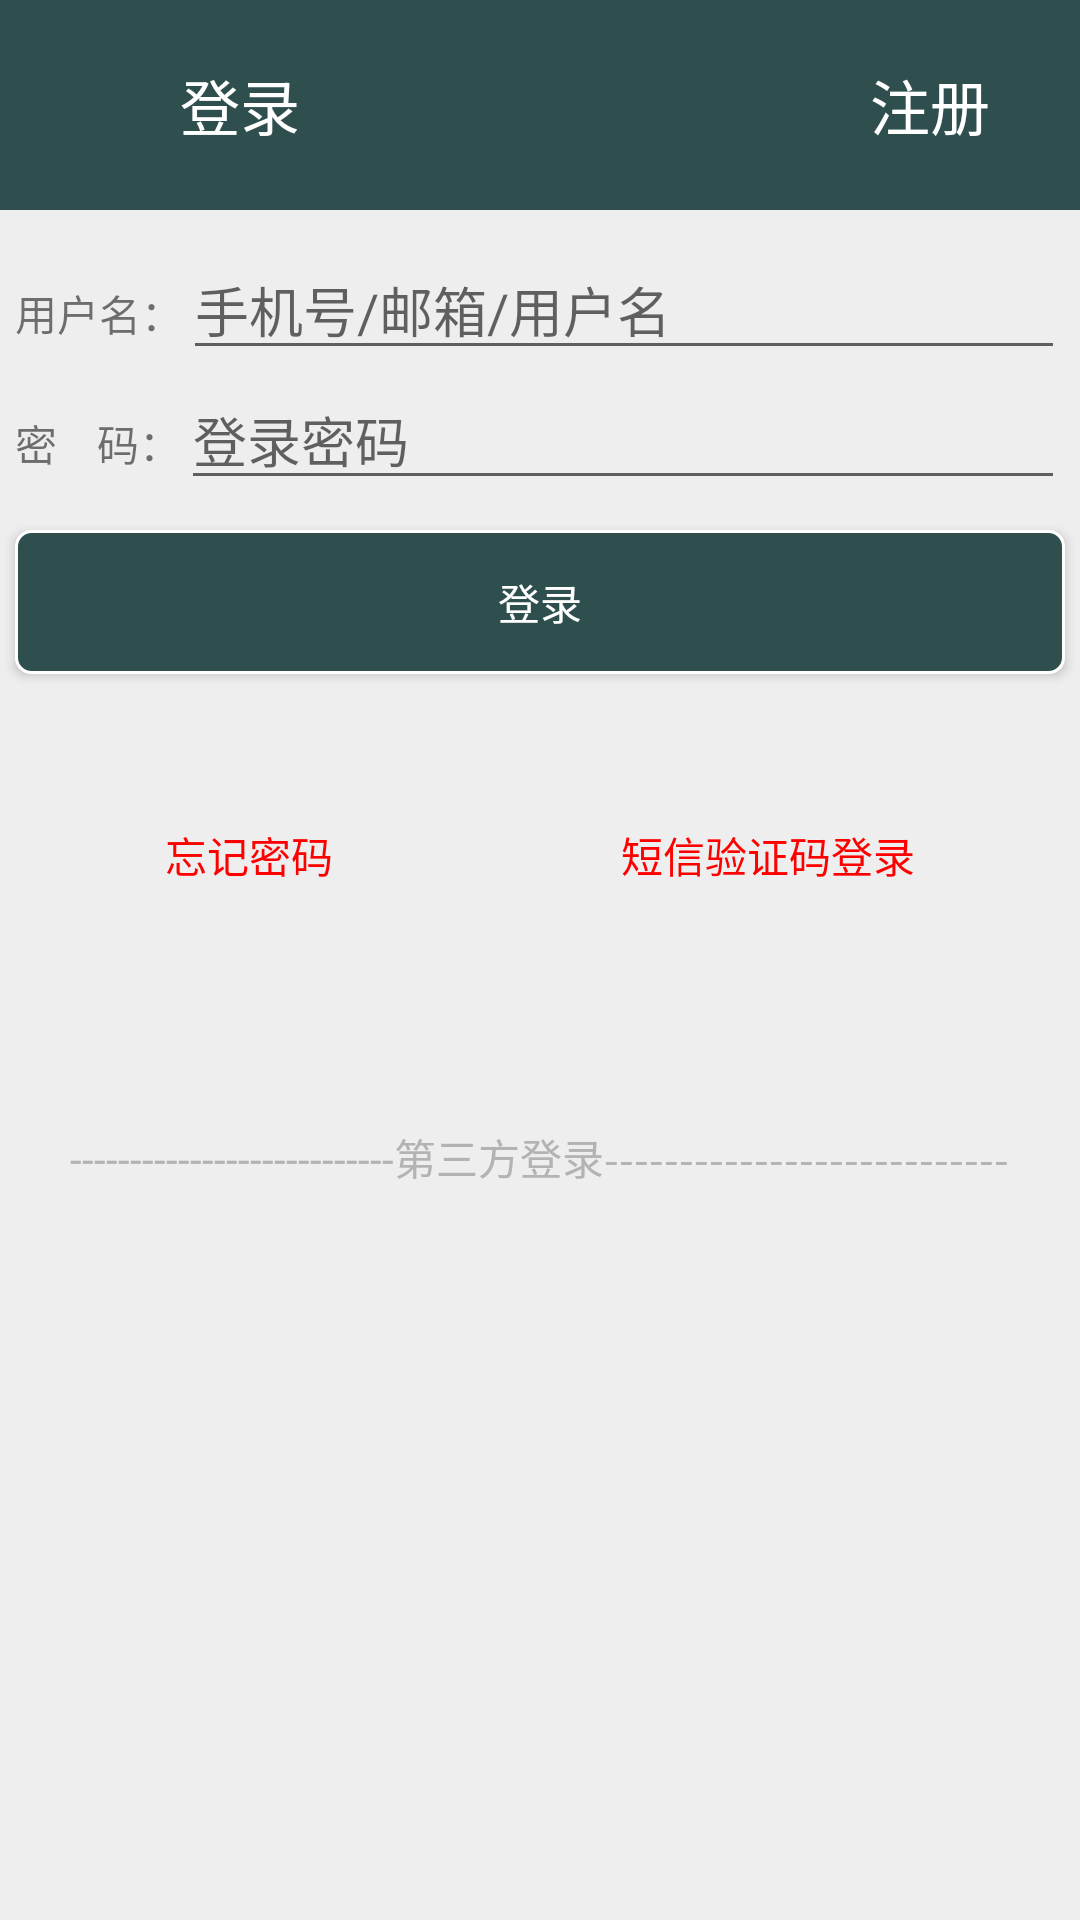

Write the Android layout XML for this screen, with the resource values it uses.
<!-- AndroidManifest.xml: application theme AppTheme -->
<!-- res/layout/activity_login.xml -->
<?xml version="1.0" encoding="utf-8"?>

<RelativeLayout
    xmlns:android="http://schemas.android.com/apk/res/android"
    xmlns:app="http://schemas.android.com/apk/res-auto"
    xmlns:tools="http://schemas.android.com/tools"
    android:layout_width="match_parent"
    android:layout_height="match_parent"
    android:background="#eeeeee"
    tools:context=".loginActivity">

    <RelativeLayout
        android:id="@+id/rl_loginactivity_top"
        android:layout_width="match_parent"
        android:layout_height="70dp"
        android:background="@color/color_minefragment_top" >
    <ImageView
        android:id="@+id/iv_loginactivity_back"
        android:layout_width="30dp"
        android:layout_height="30dp"
        android:background="@drawable/ic_left_back"
        android:layout_centerVertical="true"
        android:layout_marginLeft="10dp"
        android:clickable="true"
        android:onClick="onClick"
        />

    <TextView
        android:id="@+id/tv_loginactivity_login"
        android:layout_width="wrap_content"
        android:layout_height="wrap_content"
        android:text="登录"
        android:textColor="#fff"
        android:textSize="20dp"
        android:layout_toRightOf="@+id/iv_loginactivity_back"
        android:layout_centerVertical="true"
        android:layout_marginLeft="20dp"
        />
    <TextView
        android:id="@+id/tv_loginactivity_register"
        android:layout_width="wrap_content"
        android:layout_height="wrap_content"
        android:text="注册"
        android:textColor="#fff"
        android:textSize="20dp"
        android:layout_centerVertical="true"
        android:layout_alignParentRight="true"
        android:layout_marginRight="30dp"
        android:clickable="true"
        android:onClick="onClick"
        />
    </RelativeLayout>

    <LinearLayout
        android:id="@+id/ll_loginactivity_two"
        android:layout_width="match_parent"
        android:layout_height="wrap_content"
        android:orientation="vertical"
        android:layout_below="@+id/rl_loginactivity_top"
        android:layout_marginTop="10dp"
        android:layout_marginLeft="5dp"
        android:layout_marginRight="5dp"
        >
        <LinearLayout
            android:layout_width="match_parent"
            android:layout_height="wrap_content"
            android:orientation="horizontal">
            <TextView
                android:id="@+id/tv_loginactivity_username"
                android:layout_width="wrap_content"
                android:layout_height="wrap_content"
                android:text="用户名："/>
            <EditText
                android:id="@+id/et_loginactivity_username"
                android:layout_width="match_parent"
                android:layout_height="wrap_content"
                android:hint="手机号/邮箱/用户名"/>
        </LinearLayout>
        <LinearLayout
            android:layout_width="match_parent"
            android:layout_height="wrap_content"
            android:orientation="horizontal">
            <TextView
                android:id="@+id/tv_loginactivity_password"
                android:layout_width="wrap_content"
                android:layout_height="wrap_content"
                android:text="密    码："/>
            <EditText
                android:id="@+id/et_loginactivity_password"
                android:layout_width="match_parent"
                android:layout_height="wrap_content"
                android:hint="登录密码"
                android:inputType="textPassword"/>
        </LinearLayout>
    </LinearLayout>

    <Button
        android:id="@+id/bt_loginactivity_login"
        android:layout_width="match_parent"
        android:layout_height="wrap_content"
        android:layout_below="@+id/ll_loginactivity_two"
        android:layout_marginTop="10dp"
        android:layout_marginLeft="5dp"
        android:layout_marginRight="5dp"
        android:background="@drawable/selector_loginactivity_button"
        android:text="登录"
        android:textColor="#fff"
        android:gravity="center"
        android:onClick="onClick"
        />

    <TextView
        android:id="@+id/tv_loginactivity_forget"
        android:text="忘记密码"
        android:textColor="#f00"
        android:layout_width="wrap_content"
        android:layout_height="wrap_content"
        android:layout_marginLeft="50dp"
        android:layout_marginVertical="50dp"
        android:layout_below="@+id/bt_loginactivity_login"
        android:layout_alignLeft="@+id/bt_loginactivity_login"
        />
    <TextView
        android:id="@+id/tv_loginactivity_check"
        android:layout_width="wrap_content"
        android:layout_height="wrap_content"
        android:text="短信验证码登录"
        android:textColor="#f00"
        android:layout_marginRight="50dp"
        android:layout_marginVertical="50dp"
        android:layout_below="@+id/bt_loginactivity_login"
        android:layout_alignRight="@+id/bt_loginactivity_login"
        />

    <TextView
        android:id="@+id/tv_loginactivity_else"
        android:layout_width="wrap_content"
        android:layout_height="wrap_content"
        android:layout_below="@+id/tv_loginactivity_forget"
        android:layout_centerInParent="true"
        android:layout_marginVertical="30dp"

        android:text="---------------------------第三方登录---------------------------"
        android:textColor="#B3B3B3"
        android:gravity="center"
        />
</RelativeLayout>
<!-- resources referenced by this layout -->
<resources>
  <color name="color_minefragment_top">#2F4F4F</color>
  <!-- drawable selector_loginactivity_button (drawable) -->
  <?xml version="1.0" encoding="utf-8"?>
  
  <selector xmlns:android="http://schemas.android.com/apk/res/android">
      
      <item android:state_window_focused="false">
          <shape android:shape="rectangle">
              
              <corners android:radius="5dp" />
              
              <solid android:color="@color/color_minefragment_top" />
              
              <stroke android:width="1dp" android:color="#fff" />
          </shape>
      </item>
      
      <item android:state_pressed="true">
          <shape android:shape="rectangle">
              <corners android:radius="5dp" />
              <solid android:color="#008B8B" />
              <stroke android:width="1dp" android:color="#fff" />
          </shape>
      </item>
  </selector>
  <style name="AppTheme" parent="Theme.AppCompat.Light.DarkActionBar">
          
          <item name="colorPrimary">@color/colorPrimary</item>
          <item name="colorPrimaryDark">@color/colorPrimaryDark</item>
          <item name="colorAccent">@color/colorAccent</item>
      </style>
  <color name="colorPrimary">#2F4F4F</color>
  <color name="colorPrimaryDark">#00574B</color>
  <color name="colorAccent">#D81B60</color>
</resources>
